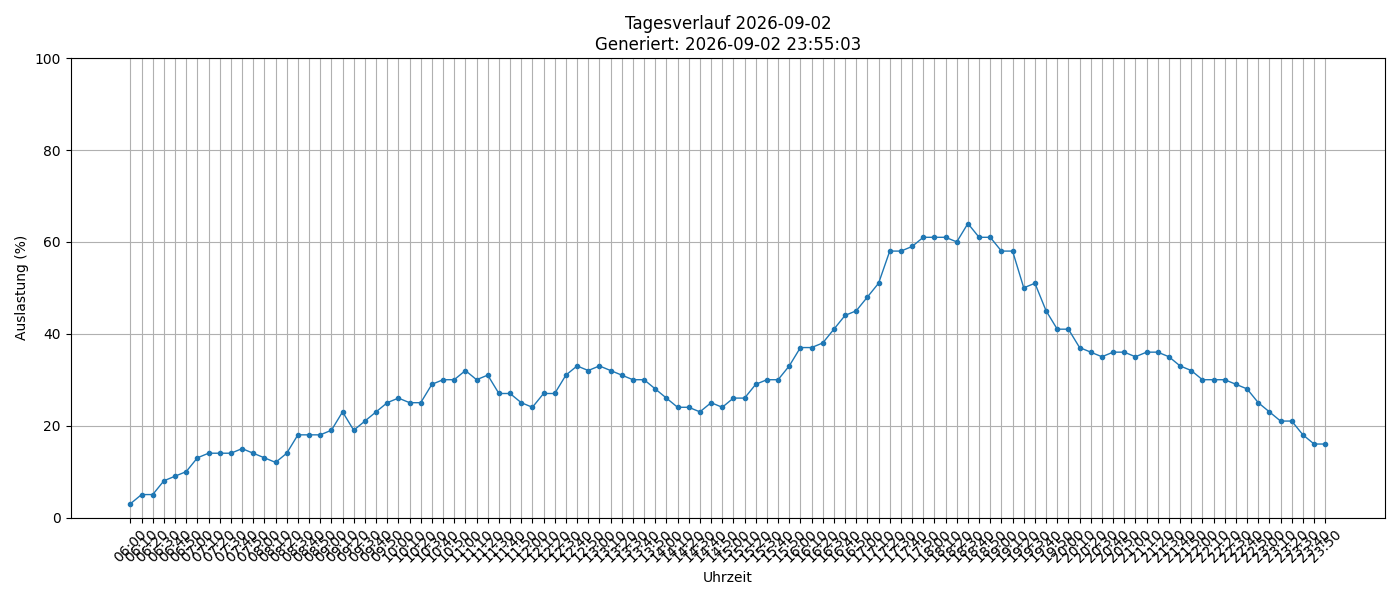

The data file committed next to this chart (first rows):
timestamp, load_percent
2026-09-02 06:00:01, 3
2026-09-02 06:10:01, 5
2026-09-02 06:20:01, 5
2026-09-02 06:30:01, 8
2026-09-02 06:40:01, 9
2026-09-02 06:50:01, 10
2026-09-02 07:00:01, 13
2026-09-02 07:10:01, 14
2026-09-02 07:20:01, 14
2026-09-02 07:30:02, 14
2026-09-02 07:40:02, 15
2026-09-02 07:50:01, 14
2026-09-02 08:00:01, 13
2026-09-02 08:10:01, 12
2026-09-02 08:20:01, 14
2026-09-02 08:30:01, 18
2026-09-02 08:40:01, 18
2026-09-02 08:50:01, 18
2026-09-02 09:00:01, 19
2026-09-02 09:10:01, 23
2026-09-02 09:20:01, 19
2026-09-02 09:30:01, 21
2026-09-02 09:40:01, 23
2026-09-02 09:50:02, 25
2026-09-02 10:00:01, 26
2026-09-02 10:10:01, 25
2026-09-02 10:20:01, 25
2026-09-02 10:30:01, 29
2026-09-02 10:40:02, 30
2026-09-02 10:50:01, 30
2026-09-02 11:00:01, 32
2026-09-02 11:10:01, 30
2026-09-02 11:20:01, 31
2026-09-02 11:30:01, 27
2026-09-02 11:40:01, 27
2026-09-02 11:50:01, 25
2026-09-02 12:00:01, 24
2026-09-02 12:10:01, 27
2026-09-02 12:20:02, 27
2026-09-02 12:30:02, 31
2026-09-02 12:40:01, 33
2026-09-02 12:50:01, 32
2026-09-02 13:00:01, 33
2026-09-02 13:10:01, 32
2026-09-02 13:20:01, 31
2026-09-02 13:30:01, 30
2026-09-02 13:40:01, 30
2026-09-02 13:50:01, 28
2026-09-02 14:00:01, 26
2026-09-02 14:10:01, 24
2026-09-02 14:20:01, 24
2026-09-02 14:30:01, 23
2026-09-02 14:40:01, 25
2026-09-02 14:50:01, 24
2026-09-02 15:00:01, 26
2026-09-02 15:10:01, 26
2026-09-02 15:20:01, 29
2026-09-02 15:30:01, 30
2026-09-02 15:40:01, 30
2026-09-02 15:50:01, 33
... 48 more rows
